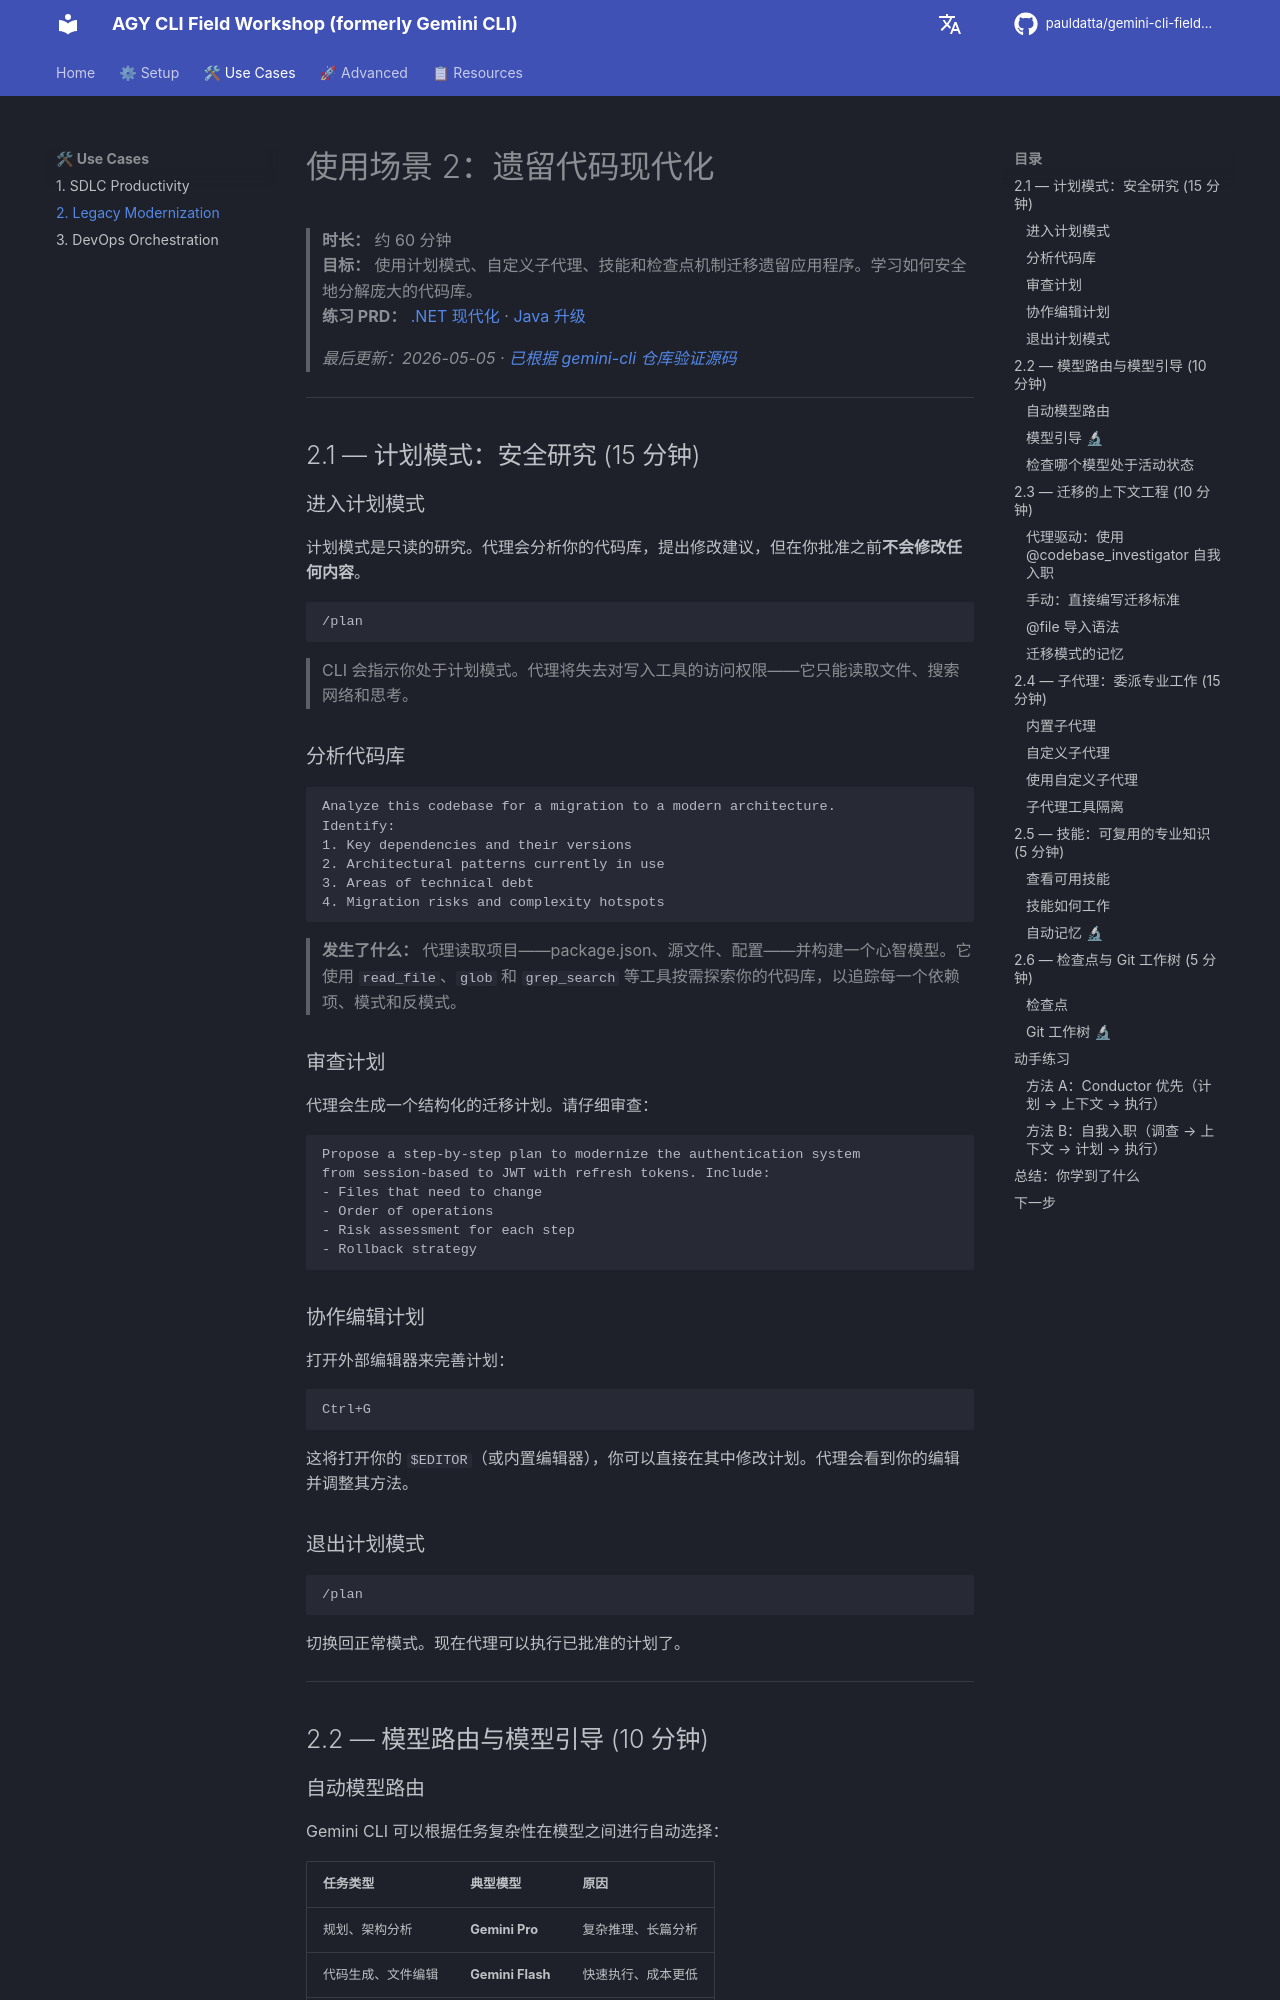

repository: pauldatta/gemini-cli-field-workshop · page: zh/legacy-modernization/index.html · generator: mkdocs

# 使用场景 2：遗留代码现代化

> **时长：** 约 60 分钟  
> **目标：** 使用计划模式、自定义子代理、技能和检查点机制迁移遗留应用程序。学习如何安全地分解庞大的代码库。  
> **练习 PRD：** [.NET 现代化](https://github.com/pauldatta/gemini-cli-field-workshop/blob/main/exercises/prd_dotnet_modernization.md) · [Java 升级](https://github.com/pauldatta/gemini-cli-field-workshop/blob/main/exercises/prd_java_upgrade.md)
>
> *最后更新：2026-05-05 · [已根据 gemini-cli 仓库验证源码](https://github.com/google-gemini/gemini-cli)*

---
## 2.1 — 计划模式：安全研究 (15 分钟)

### 进入计划模式

计划模式是只读的研究。代理会分析你的代码库，提出修改建议，但在你批准之前**不会修改任何内容**。

```
/plan
```

> CLI 会指示你处于计划模式。代理将失去对写入工具的访问权限——它只能读取文件、搜索网络和思考。

### 分析代码库

```
Analyze this codebase for a migration to a modern architecture. 
Identify:
1. Key dependencies and their versions
2. Architectural patterns currently in use
3. Areas of technical debt
4. Migration risks and complexity hotspots
```

> **发生了什么：** 代理读取项目——package.json、源文件、配置——并构建一个心智模型。它使用 `read_file`、`glob` 和 `grep_search` 等工具按需探索你的代码库，以追踪每一个依赖项、模式和反模式。

### 审查计划

代理会生成一个结构化的迁移计划。请仔细审查：

```
Propose a step-by-step plan to modernize the authentication system 
from session-based to JWT with refresh tokens. Include:
- Files that need to change
- Order of operations
- Risk assessment for each step
- Rollback strategy
```

### 协作编辑计划

打开外部编辑器来完善计划：

```
Ctrl+G
```

这将打开你的 `$EDITOR`（或内置编辑器），你可以直接在其中修改计划。代理会看到你的编辑并调整其方法。

### 退出计划模式

```
/plan
```

切换回正常模式。现在代理可以执行已批准的计划了。

---
## 2.2 — 模型路由与模型引导 (10 分钟)

### 自动模型路由

Gemini CLI 可以根据任务复杂性在模型之间进行自动选择：

| 任务类型 | 典型模型 | 原因 |
|---|---|---|
| 规划、架构分析 | **Gemini Pro** | 复杂推理、长篇分析 |
| 代码生成、文件编辑 | **Gemini Flash** | 快速执行、成本更低 |
| 简单查询、状态检查 | **Gemini Flash** | 速度优化 |

> 这种路由是启发式的，而非确定性的——CLI 会评估提示词的复杂性并据此进行选择。你可以使用 `/model` 进行覆盖以选择特定模型。有关详细信息，请参阅 [模型路由](https://github.com/google-gemini/gemini-cli/blob/main/docs/cli/model-routing.md)。
